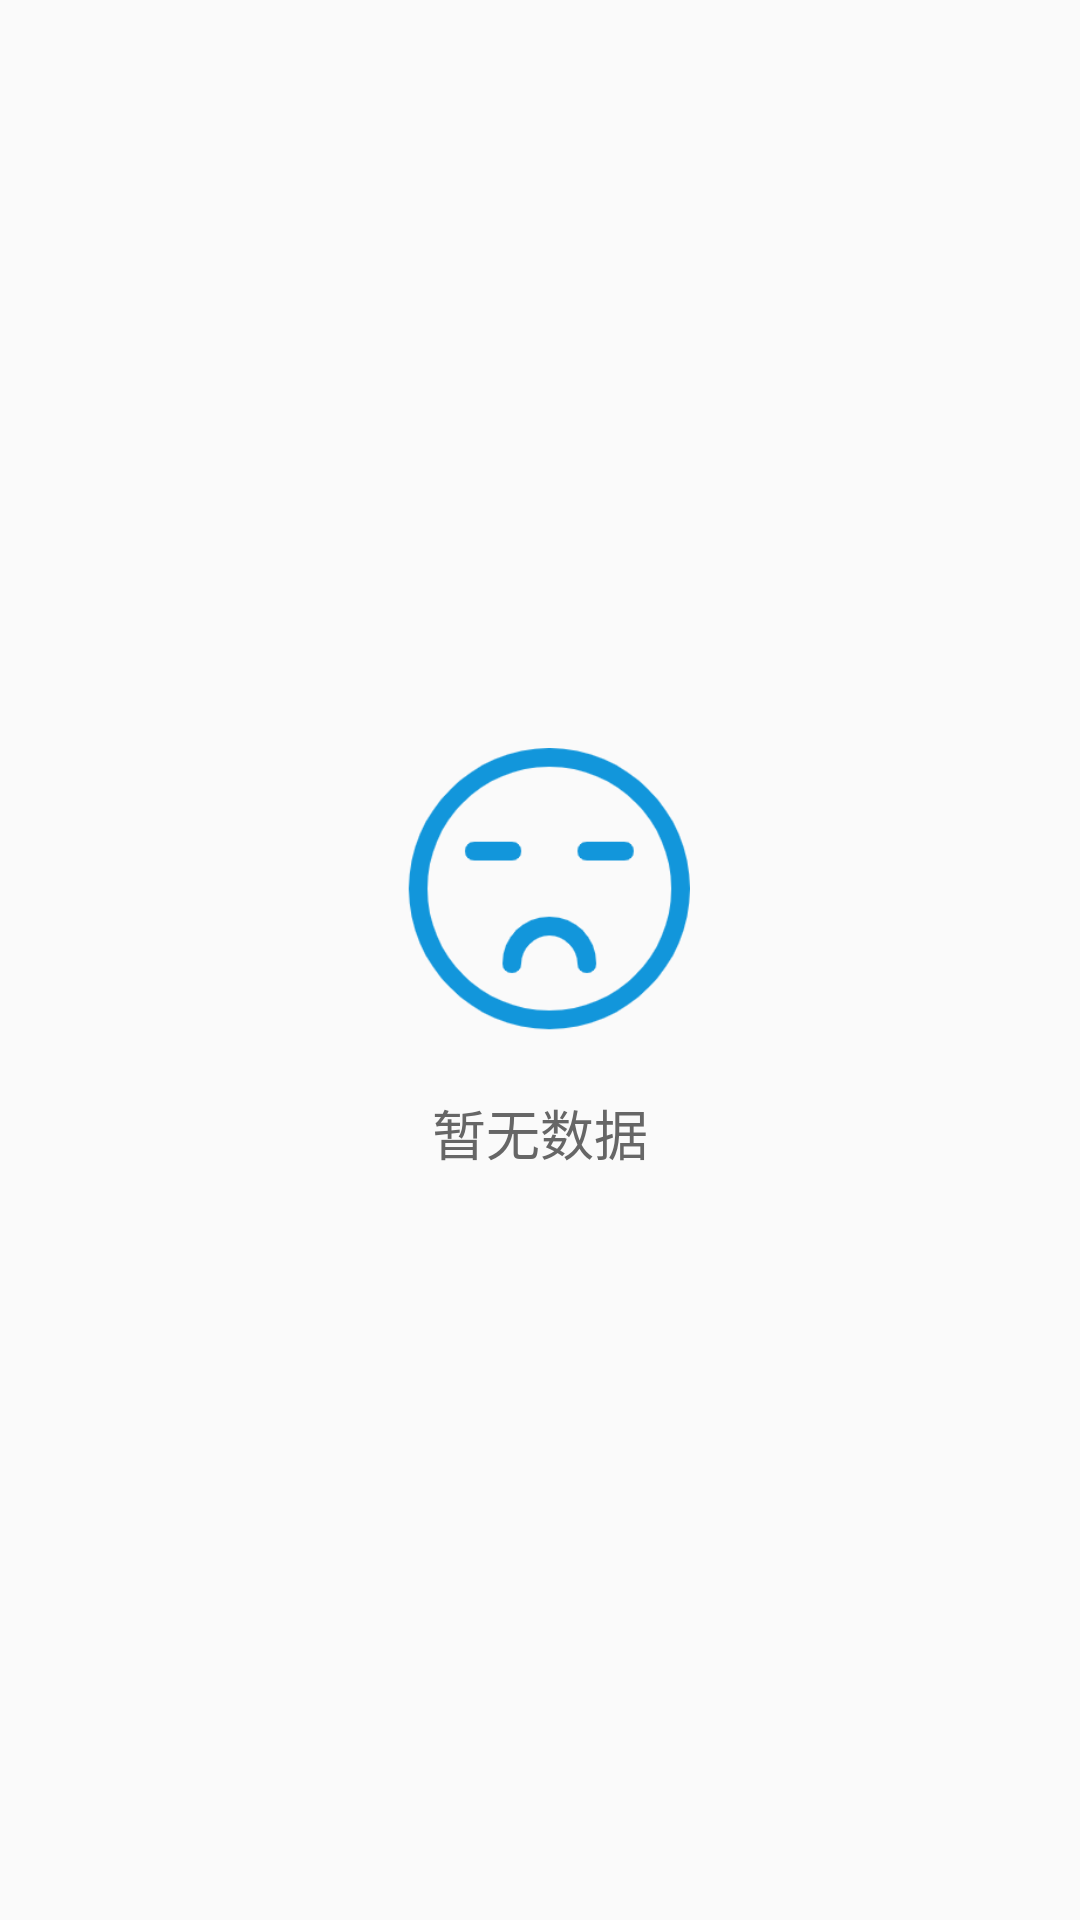

Android layout source for this screen:
<!-- AndroidManifest.xml: application theme AppTheme -->
<!-- res/layout/common_no_data.xml -->
<?xml version="1.0" encoding="utf-8"?>
<LinearLayout xmlns:android="http://schemas.android.com/apk/res/android"
    android:layout_width="match_parent"
    android:layout_height="match_parent"
    android:gravity="center"
    android:orientation="vertical">

    <ImageView
        android:layout_width="100dp"
        android:layout_height="100dp"
        android:src="@drawable/ic_no_data" />

    <TextView
        android:layout_width="wrap_content"
        android:layout_height="wrap_content"
        android:layout_marginTop="15dp"
        android:text="@string/no_data"
        android:textColor="@color/common_txt666_color"
        android:textSize="18sp" />


</LinearLayout>
<!-- resources referenced by this layout -->
<resources>
  <color name="common_txt666_color">#666666</color>
  <!-- drawable ic_no_data: png bitmap (drawable-xxhdpi, 12469 bytes) -->
  <string name="no_data">暂无数据</string>
  <style name="AppTheme" parent="Theme.AppCompat.DayNight.NoActionBar">
          
          <item name="colorPrimary">@color/colorPrimary</item>
          <item name="colorPrimaryDark">@color/colorPrimaryDark</item>
          <item name="colorAccent">@color/colorAccent</item>
      </style>
  <color name="colorPrimary">#0452CF</color>
  <color name="colorPrimaryDark">#0452CF</color>
  <color name="colorAccent">#0452CF</color>
</resources>
